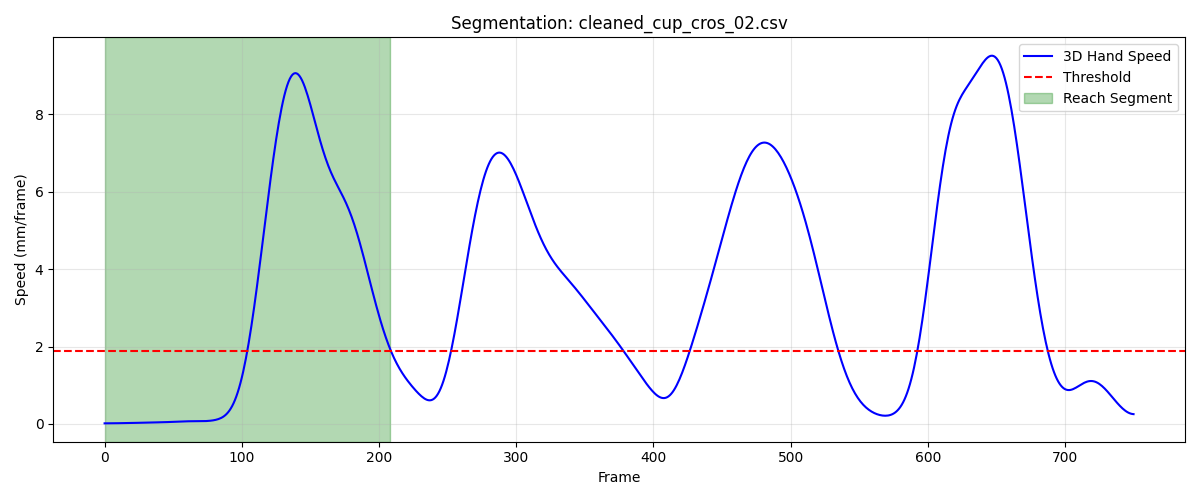

Data behind this chart, as committed beside it:
frame, sub_frame, shoulderr_x, shoulderr_y, shoulderr_z, humr1_x, humr1_y, humr1_z, humr2_x, humr2_y, humr2_z, humr3_x, humr3_y, humr3_z, humr4_x, humr4_y, humr4_z, humr5_x, humr5_y, humr5_z, humr6_x, humr6_y, humr6_z, humr7_x
1, 0, 191.8, -580.7, 731.4, 243.3, -549, 579.4, 249.6, -549.8, 507, 252.7, -600.2, 581.4, 194.7, -513.1, 555.2, 258.2, -610.4, 523.3, 206.2, -527.8, 501.4, 220.7
2, 0, 191.8, -580.6, 731.4, 243.4, -548.9, 579.3, 249.7, -549.7, 507, 252.7, -600.2, 581.4, 194.8, -513, 555.2, 258.3, -610.3, 523.3, 206.2, -527.7, 501.3, 220.7
3, 0, 191.9, -580.6, 731.4, 243.4, -548.8, 579.3, 249.7, -549.6, 506.9, 252.7, -600.1, 581.4, 194.8, -512.9, 555.2, 258.3, -610.2, 523.2, 206.3, -527.6, 501.3, 220.8
4, 0, 191.9, -580.5, 731.4, 243.4, -548.8, 579.3, 249.7, -549.6, 506.9, 252.8, -600, 581.4, 194.8, -512.9, 555.2, 258.4, -610.1, 523.2, 206.3, -527.6, 501.3, 220.8
5, 0, 192, -580.4, 731.4, 243.5, -548.7, 579.3, 249.7, -549.5, 506.9, 252.8, -600, 581.4, 194.8, -512.8, 555.2, 258.4, -610, 523.2, 206.3, -527.5, 501.3, 220.9
6, 0, 192, -580.4, 731.4, 243.5, -548.6, 579.3, 249.7, -549.4, 506.9, 252.9, -599.9, 581.4, 194.9, -512.7, 555.2, 258.4, -609.9, 523.2, 206.4, -527.4, 501.3, 220.9
7, 0, 192.1, -580.3, 731.4, 243.5, -548.5, 579.3, 249.8, -549.4, 506.9, 252.9, -599.8, 581.4, 194.9, -512.6, 555.2, 258.5, -609.8, 523.2, 206.4, -527.4, 501.3, 220.9
8, 0, 192.1, -580.2, 731.4, 243.5, -548.4, 579.3, 249.8, -549.3, 506.9, 252.9, -599.7, 581.4, 194.9, -512.6, 555.2, 258.5, -609.8, 523.2, 206.4, -527.3, 501.3, 220.9
9, 0, 192.1, -580.1, 731.4, 243.6, -548.3, 579.3, 249.8, -549.2, 506.9, 253, -599.6, 581.4, 194.9, -512.5, 555.1, 258.5, -609.7, 523.2, 206.4, -527.3, 501.3, 221
10, 0, 192.2, -580, 731.4, 243.6, -548.3, 579.3, 249.8, -549.2, 506.9, 253, -599.6, 581.4, 194.9, -512.4, 555.1, 258.5, -609.6, 523.2, 206.5, -527.2, 501.3, 221
11, 0, 192.2, -580, 731.4, 243.6, -548.2, 579.3, 249.9, -549.1, 506.9, 253, -599.5, 581.4, 195, -512.4, 555.1, 258.5, -609.5, 523.2, 206.5, -527.1, 501.3, 221
12, 0, 192.2, -579.9, 731.4, 243.7, -548.1, 579.3, 249.9, -549, 506.9, 253, -599.4, 581.4, 195, -512.3, 555.1, 258.6, -609.5, 523.2, 206.5, -527.1, 501.3, 221
13, 0, 192.2, -579.8, 731.4, 243.7, -548.1, 579.3, 249.9, -549, 506.9, 253.1, -599.4, 581.4, 195, -512.2, 555.1, 258.6, -609.4, 523.3, 206.5, -527, 501.3, 221
14, 0, 192.3, -579.7, 731.4, 243.7, -548, 579.3, 250, -548.9, 506.9, 253.1, -599.3, 581.4, 195, -512.2, 555.1, 258.6, -609.3, 523.3, 206.6, -527, 501.3, 221.1
15, 0, 192.3, -579.6, 731.4, 243.7, -547.9, 579.3, 250, -548.8, 506.9, 253.1, -599.2, 581.4, 195.1, -512.1, 555.1, 258.6, -609.3, 523.3, 206.6, -526.9, 501.3, 221.1
16, 0, 192.3, -579.5, 731.4, 243.8, -547.9, 579.3, 250, -548.8, 506.9, 253.1, -599.2, 581.4, 195.1, -512.1, 555.1, 258.6, -609.2, 523.3, 206.6, -526.9, 501.2, 221.1
17, 0, 192.3, -579.4, 731.4, 243.8, -547.8, 579.3, 250.1, -548.7, 506.9, 253.2, -599.1, 581.4, 195.1, -512, 555.1, 258.6, -609.2, 523.3, 206.7, -526.8, 501.2, 221.2
18, 0, 192.3, -579.4, 731.4, 243.8, -547.7, 579.3, 250.1, -548.7, 506.9, 253.2, -599, 581.4, 195.1, -512, 555.1, 258.7, -609.1, 523.3, 206.7, -526.8, 501.2, 221.2
19, 0, 192.3, -579.3, 731.4, 243.8, -547.7, 579.3, 250.1, -548.6, 506.9, 253.2, -599, 581.5, 195.1, -511.9, 555.1, 258.7, -609.1, 523.3, 206.7, -526.7, 501.2, 221.3
20, 0, 192.4, -579.3, 731.4, 243.8, -547.6, 579.3, 250.1, -548.6, 506.9, 253.2, -598.9, 581.5, 195.1, -511.9, 555.1, 258.7, -609.0, 523.3, 206.7, -526.7, 501.2, 221.3
21, 0, 192.4, -579.2, 731.4, 243.8, -547.6, 579.3, 250.1, -548.5, 506.9, 253.2, -598.8, 581.5, 195.1, -511.9, 555.1, 258.7, -609, 523.3, 206.7, -526.7, 501.2, 221.4
22, 0, 192.4, -579.2, 731.4, 243.8, -547.5, 579.3, 250.1, -548.5, 506.9, 253.2, -598.8, 581.5, 195.1, -511.9, 555.1, 258.7, -608.9, 523.4, 206.7, -526.6, 501.2, 221.4
23, 0, 192.4, -579.2, 731.4, 243.8, -547.5, 579.3, 250.1, -548.5, 506.9, 253.2, -598.8, 581.5, 195.1, -511.9, 555, 258.8, -608.9, 523.4, 206.7, -526.6, 501.2, 221.4
24, 0, 192.4, -579.2, 731.4, 243.8, -547.5, 579.3, 250.2, -548.5, 506.9, 253.2, -598.8, 581.5, 195.1, -511.9, 555, 258.8, -608.9, 523.4, 206.7, -526.7, 501.2, 221.4
25, 0, 192.4, -579.2, 731.4, 243.8, -547.5, 579.3, 250.1, -548.5, 506.9, 253.2, -598.8, 581.5, 195.1, -511.9, 555, 258.8, -609, 523.4, 206.7, -526.7, 501.2, 221.4
26, 0, 192.3, -579.2, 731.4, 243.8, -547.6, 579.3, 250.1, -548.6, 506.9, 253.2, -598.9, 581.5, 195.1, -511.9, 555, 258.8, -609, 523.4, 206.7, -526.7, 501.2, 221.4
27, 0, 192.3, -579.3, 731.4, 243.8, -547.6, 579.3, 250.1, -548.6, 506.9, 253.2, -598.9, 581.5, 195.1, -512, 555, 258.8, -609.1, 523.4, 206.7, -526.8, 501.2, 221.3
28, 0, 192.3, -579.3, 731.4, 243.8, -547.7, 579.3, 250.1, -548.7, 506.9, 253.2, -599, 581.5, 195.1, -512, 555.1, 258.7, -609.1, 523.4, 206.7, -526.8, 501.2, 221.3
29, 0, 192.3, -579.3, 731.4, 243.8, -547.8, 579.3, 250.1, -548.8, 506.9, 253.1, -599.1, 581.5, 195.1, -512.1, 555.1, 258.7, -609.2, 523.4, 206.7, -526.9, 501.2, 221.2
30, 0, 192.3, -579.4, 731.4, 243.8, -547.9, 579.3, 250.1, -548.9, 506.9, 253.1, -599.2, 581.5, 195.1, -512.1, 555.1, 258.7, -609.3, 523.3, 206.7, -526.9, 501.2, 221.1
31, 0, 192.3, -579.4, 731.4, 243.8, -548, 579.3, 250.1, -549, 506.9, 253.1, -599.3, 581.5, 195.1, -512.2, 555, 258.6, -609.4, 523.3, 206.7, -527, 501.2, 221.1
32, 0, 192.2, -579.5, 731.4, 243.8, -548, 579.3, 250, -549, 506.8, 253, -599.4, 581.5, 195.1, -512.2, 555, 258.6, -609.5, 523.3, 206.6, -527.1, 501.2, 221
33, 0, 192.2, -579.5, 731.4, 243.8, -548.1, 579.3, 250, -549.1, 506.8, 253, -599.4, 581.4, 195.1, -512.3, 555, 258.5, -609.6, 523.3, 206.6, -527.1, 501.2, 220.9
34, 0, 192.2, -579.5, 731.3, 243.7, -548.2, 579.3, 249.9, -549.2, 506.8, 252.9, -599.5, 581.4, 195.1, -512.3, 555, 258.5, -609.6, 523.3, 206.6, -527.2, 501.2, 220.8
35, 0, 192.1, -579.6, 731.3, 243.7, -548.2, 579.2, 249.9, -549.2, 506.8, 252.9, -599.6, 581.4, 195.1, -512.3, 555, 258.4, -609.7, 523.3, 206.5, -527.2, 501.2, 220.7
36, 0, 192.1, -579.6, 731.3, 243.6, -548.3, 579.2, 249.9, -549.3, 506.8, 252.8, -599.6, 581.4, 195, -512.4, 555, 258.3, -609.7, 523.3, 206.5, -527.3, 501.1, 220.7
37, 0, 192, -579.6, 731.3, 243.6, -548.3, 579.2, 249.8, -549.3, 506.8, 252.8, -599.6, 581.4, 195, -512.4, 555, 258.2, -609.8, 523.2, 206.5, -527.3, 501.1, 220.6
38, 0, 192, -579.6, 731.3, 243.5, -548.3, 579.2, 249.7, -549.3, 506.8, 252.7, -599.6, 581.4, 194.9, -512.4, 555, 258.2, -609.8, 523.2, 206.4, -527.3, 501.1, 220.5
39, 0, 191.9, -579.6, 731.3, 243.5, -548.3, 579.1, 249.7, -549.3, 506.7, 252.7, -599.6, 581.4, 194.9, -512.4, 554.9, 258.1, -609.8, 523.2, 206.3, -527.3, 501.1, 220.4
40, 0, 191.9, -579.6, 731.3, 243.4, -548.3, 579.1, 249.6, -549.3, 506.7, 252.6, -599.6, 581.3, 194.8, -512.4, 554.9, 258, -609.8, 523.2, 206.3, -527.3, 501.1, 220.4
41, 0, 191.8, -579.6, 731.3, 243.4, -548.3, 579.1, 249.6, -549.3, 506.7, 252.6, -599.6, 581.3, 194.8, -512.4, 554.9, 258, -609.8, 523.2, 206.2, -527.3, 501.1, 220.3
42, 0, 191.8, -579.6, 731.3, 243.3, -548.3, 579.1, 249.5, -549.3, 506.7, 252.5, -599.6, 581.3, 194.7, -512.4, 554.9, 257.9, -609.8, 523.2, 206.2, -527.3, 501.1, 220.2
43, 0, 191.7, -579.6, 731.3, 243.2, -548.3, 579.1, 249.5, -549.3, 506.7, 252.4, -599.6, 581.3, 194.7, -512.4, 554.9, 257.8, -609.8, 523.2, 206.1, -527.3, 501, 220.1
44, 0, 191.7, -579.5, 731.3, 243.2, -548.3, 579.1, 249.4, -549.3, 506.7, 252.4, -599.6, 581.3, 194.6, -512.3, 554.9, 257.8, -609.7, 523.2, 206.1, -527.3, 501, 220.1
45, 0, 191.6, -579.5, 731.3, 243.1, -548.2, 579.1, 249.4, -549.3, 506.7, 252.3, -599.6, 581.3, 194.6, -512.3, 554.9, 257.7, -609.7, 523.2, 206.1, -527.3, 501, 220
46, 0, 191.6, -579.5, 731.3, 243.1, -548.2, 579.1, 249.4, -549.3, 506.7, 252.2, -599.5, 581.3, 194.5, -512.3, 554.9, 257.7, -609.7, 523.2, 206, -527.3, 501, 220
47, 0, 191.5, -579.4, 731.3, 243, -548.2, 579.1, 249.3, -549.3, 506.7, 252.2, -599.5, 581.4, 194.5, -512.2, 554.9, 257.6, -609.7, 523.2, 206, -527.2, 501, 220
48, 0, 191.5, -579.4, 731.3, 243, -548.2, 579.1, 249.3, -549.2, 506.7, 252.1, -599.5, 581.4, 194.4, -512.2, 554.9, 257.6, -609.6, 523.2, 206, -527.2, 501.1, 219.9
49, 0, 191.4, -579.4, 731.3, 242.9, -548.1, 579.2, 249.3, -549.2, 506.7, 252.1, -599.4, 581.4, 194.4, -512.2, 554.9, 257.5, -609.6, 523.2, 205.9, -527.2, 501.1, 219.9
50, 0, 191.4, -579.3, 731.3, 242.9, -548.1, 579.2, 249.2, -549.1, 506.8, 252.1, -599.4, 581.4, 194.3, -512.1, 555, 257.5, -609.5, 523.3, 205.9, -527.1, 501.1, 219.9
51, 0, 191.3, -579.3, 731.4, 242.8, -548, 579.2, 249.2, -549.1, 506.8, 252, -599.3, 581.4, 194.3, -512.1, 555, 257.5, -609.5, 523.3, 205.8, -527.1, 501.1, 219.9
52, 0, 191.3, -579.2, 731.4, 242.8, -547.9, 579.2, 249.1, -549, 506.8, 252, -599.2, 581.5, 194.2, -512, 555, 257.5, -609.4, 523.3, 205.8, -527.0, 501.1, 220
53, 0, 191.2, -579.2, 731.4, 242.8, -547.9, 579.3, 249.1, -548.9, 506.8, 252, -599.2, 581.5, 194.2, -512, 555, 257.4, -609.3, 523.3, 205.7, -526.9, 501.2, 220
54, 0, 191.2, -579.2, 731.4, 242.7, -547.8, 579.3, 249, -548.9, 506.9, 251.9, -599.1, 581.5, 194.1, -511.9, 555, 257.4, -609.3, 523.4, 205.7, -526.9, 501.2, 220
55, 0, 191.1, -579.2, 731.4, 242.7, -547.7, 579.3, 249, -548.8, 506.9, 251.9, -599, 581.6, 194.1, -511.9, 555, 257.4, -609.2, 523.4, 205.6, -526.8, 501.2, 220
56, 0, 191.1, -579.2, 731.5, 242.6, -547.7, 579.3, 249, -548.7, 506.9, 251.9, -599, 581.6, 194, -511.9, 555.1, 257.4, -609.1, 523.4, 205.6, -526.8, 501.2, 220
57, 0, 191.1, -579.2, 731.5, 242.6, -547.7, 579.4, 248.9, -548.7, 507, 251.9, -598.9, 581.6, 194, -511.8, 555.1, 257.4, -609.1, 523.4, 205.5, -526.7, 501.3, 220
58, 0, 191, -579.2, 731.5, 242.6, -547.6, 579.4, 248.9, -548.6, 507, 251.9, -598.9, 581.6, 193.9, -511.8, 555.1, 257.3, -609.1, 523.4, 205.5, -526.7, 501.3, 220
59, 0, 191, -579.2, 731.5, 242.5, -547.6, 579.4, 248.9, -548.6, 507.0, 251.8, -598.9, 581.6, 193.9, -511.8, 555.1, 257.3, -609, 523.5, 205.4, -526.7, 501.3, 220
60, 0, 190.9, -579.2, 731.5, 242.5, -547.6, 579.4, 248.8, -548.6, 507, 251.8, -598.9, 581.6, 193.9, -511.8, 555.2, 257.3, -609, 523.5, 205.4, -526.6, 501.4, 220
... 149 more rows
